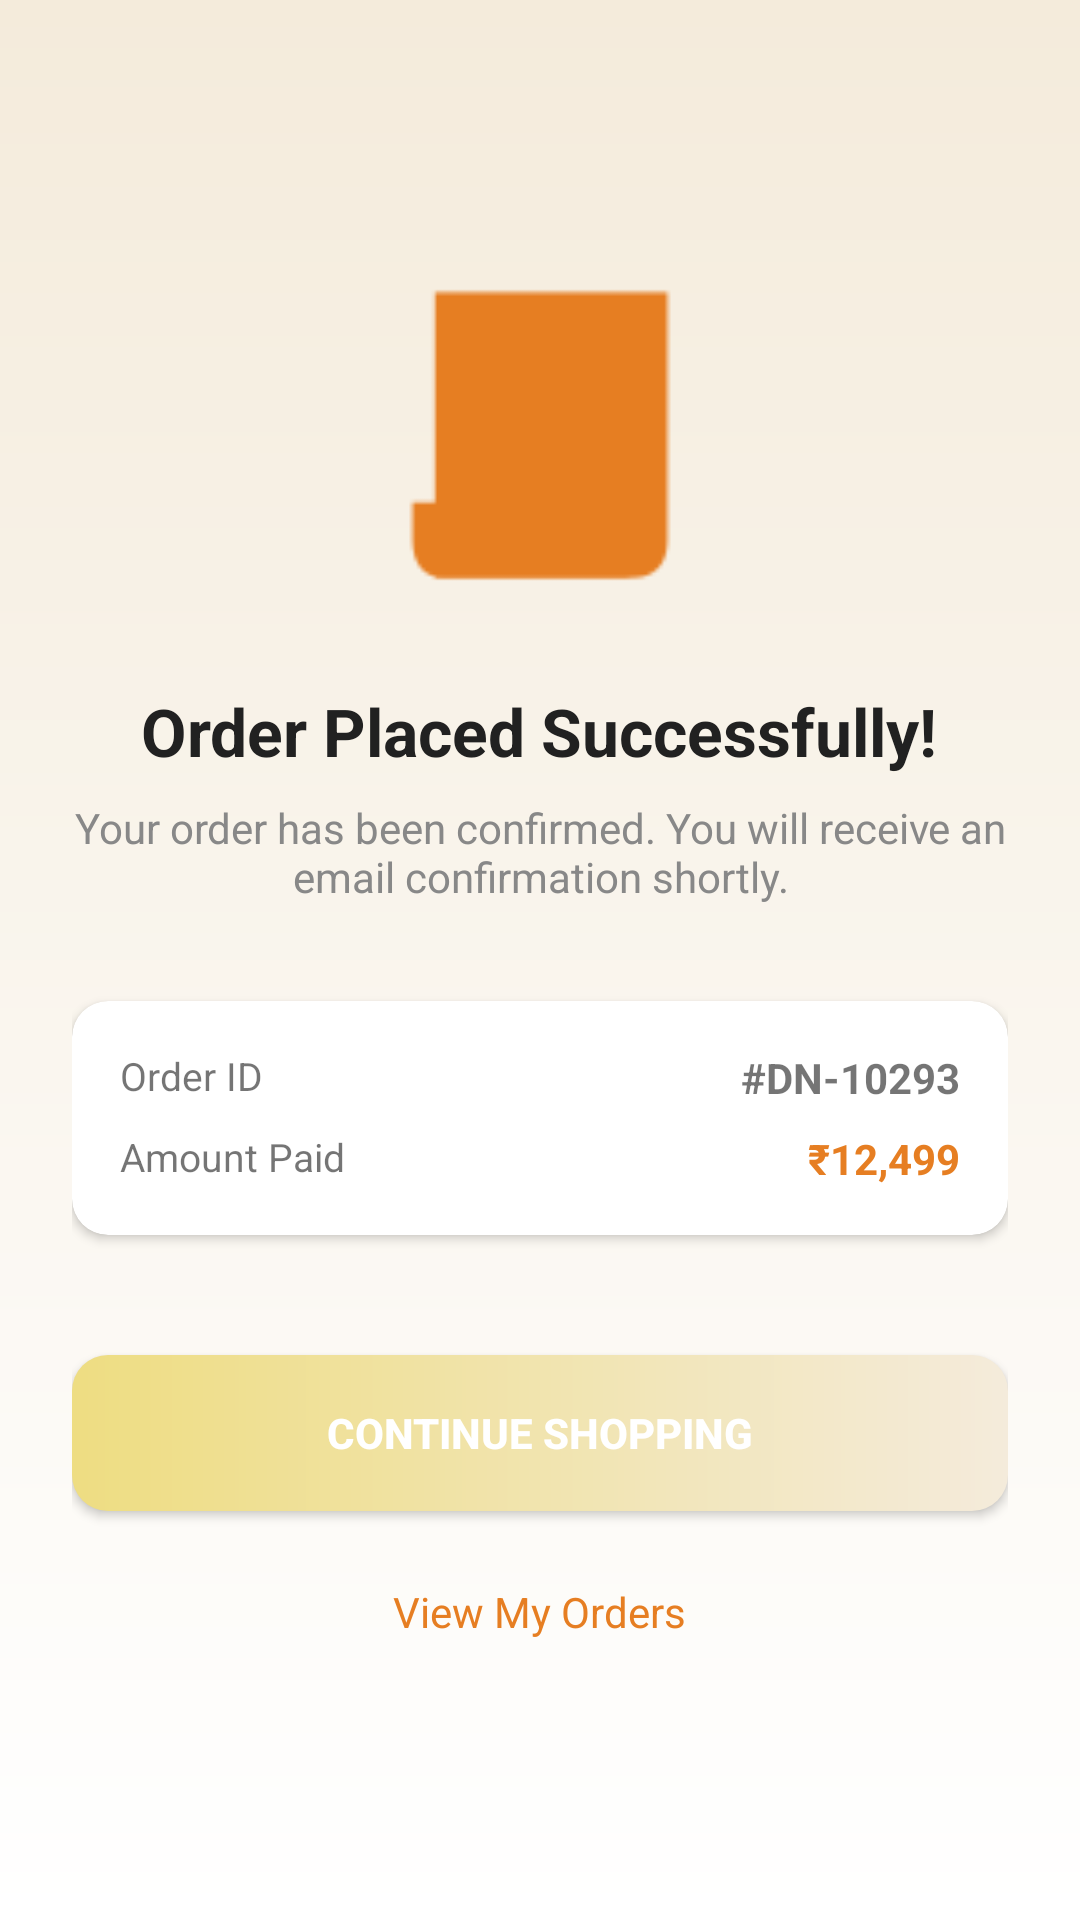

Reconstruct the res/layout file that produces this screen, plus the resources it refers to.
<!-- AndroidManifest.xml: application theme Theme.DecoNest -->
<!-- res/layout/activity_order_success.xml -->
<?xml version="1.0" encoding="utf-8"?>
<LinearLayout xmlns:android="http://schemas.android.com/apk/res/android"
    xmlns:app="http://schemas.android.com/apk/res-auto"
    android:layout_width="match_parent"
    android:layout_height="match_parent"
    android:orientation="vertical"
    android:gravity="center"
    android:background="@drawable/bg_gradient_background"
    android:padding="@dimen/margin_24">

    <ImageView
        android:id="@+id/ivSuccessIcon"
        android:layout_width="@dimen/margin_120"
        android:layout_height="@dimen/margin_120"
        android:src="@drawable/ic_orders"
        app:tint="@color/color_tab_active"
        android:adjustViewBounds="true" />

    <TextView
        android:id="@+id/tvOrderSuccessTitle"
        android:layout_width="wrap_content"
        android:layout_height="wrap_content"
        android:text="Order Placed Successfully!"
        android:textSize="@dimen/font_22"
        android:textStyle="bold"
        android:textColor="@color/color_dark_gray"
        android:layout_marginTop="@dimen/margin_24"
        android:gravity="center" />

    <TextView
        android:id="@+id/tvOrderSuccessSubtitle"
        android:layout_width="wrap_content"
        android:layout_height="wrap_content"
        android:text="Your order has been confirmed. You will receive an email confirmation shortly."
        android:textSize="@dimen/font_14"
        android:textColor="@color/color_gray_text"
        android:layout_marginTop="@dimen/margin_8"
        android:gravity="center" />

    <androidx.cardview.widget.CardView
        android:layout_width="match_parent"
        android:layout_height="wrap_content"
        android:layout_marginTop="@dimen/margin_32"
        app:cardCornerRadius="@dimen/margin_12"
        app:cardElevation="2dp">

        <LinearLayout
            android:layout_width="match_parent"
            android:layout_height="wrap_content"
            android:orientation="vertical"
            android:padding="@dimen/margin_16">

            <RelativeLayout
                android:layout_width="match_parent"
                android:layout_height="wrap_content">
                <TextView
                    android:layout_width="wrap_content"
                    android:layout_height="wrap_content"
                    android:text="Order ID"
                    android:textSize="@dimen/font_13" />
                <TextView
                    android:id="@+id/tvSuccessOrderId"
                    android:layout_width="wrap_content"
                    android:layout_height="wrap_content"
                    android:layout_alignParentEnd="true"
                    android:text="#DN-10293"
                    android:textStyle="bold" />
            </RelativeLayout>

            <RelativeLayout
                android:layout_width="match_parent"
                android:layout_height="wrap_content"
                android:layout_marginTop="8dp">
                <TextView
                    android:layout_width="wrap_content"
                    android:layout_height="wrap_content"
                    android:text="Amount Paid"
                    android:textSize="@dimen/font_13" />
                <TextView
                    android:id="@+id/tvSuccessAmount"
                    android:layout_width="wrap_content"
                    android:layout_height="wrap_content"
                    android:layout_alignParentEnd="true"
                    android:text="₹12,499"
                    android:textStyle="bold"
                    android:textColor="@color/color_tab_active" />
            </RelativeLayout>

        </LinearLayout>
    </androidx.cardview.widget.CardView>

    <Button
        android:id="@+id/btnContinueShopping"
        android:layout_width="match_parent"
        android:layout_height="@dimen/margin_52"
        android:layout_marginTop="@dimen/margin_40"
        android:text="Continue Shopping"
        android:background="@drawable/bg_gradient_button"
        android:textColor="@color/color_white"
        android:textStyle="bold" />

    <TextView
        android:id="@+id/btnViewOrders"
        android:layout_width="wrap_content"
        android:layout_height="wrap_content"
        android:text="View My Orders"
        android:textColor="@color/color_tab_active"
        android:textSize="@dimen/font_14"
        android:layout_marginTop="@dimen/margin_16"
        android:padding="@dimen/margin_8" />

</LinearLayout>
<!-- resources referenced by this layout -->
<resources>
  <color name="color_dark_gray">#212121</color>
  <color name="color_gray_text">#888888</color>
  <color name="color_tab_active">#E67E22</color>
  <color name="color_white">#FFFFFFFF</color>
  <dimen name="font_13">13sp</dimen>
  <dimen name="font_14">14sp</dimen>
  <dimen name="font_22">22sp</dimen>
  <dimen name="margin_12">12dp</dimen>
  <dimen name="margin_120">120dp</dimen>
  <dimen name="margin_16">16dp</dimen>
  <dimen name="margin_24">24dp</dimen>
  <dimen name="margin_32">32dp</dimen>
  <dimen name="margin_40">40dp</dimen>
  <dimen name="margin_52">52dp</dimen>
  <dimen name="margin_8">8dp</dimen>
  <!-- drawable bg_gradient_background (drawable) -->
  <?xml version="1.0" encoding="utf-8"?>
  <shape xmlns:android="http://schemas.android.com/apk/res/android"
      android:shape="rectangle">
      <gradient
          android:startColor="@color/color_primary"
          android:endColor="@color/color_white"
          android:angle="270" />
  </shape>
  <!-- drawable bg_gradient_button (drawable) -->
  <?xml version="1.0" encoding="utf-8"?>
  <shape xmlns:android="http://schemas.android.com/apk/res/android"
      android:shape="rectangle">
      <gradient
          android:startColor="@color/color_light_gold"
          android:endColor="@color/color_primary"
          android:angle="0" />
      <corners android:radius="12dp" />
  </shape>
  <!-- drawable ic_orders: png bitmap (drawable, 842 bytes) -->
  <style name="Theme.DecoNest" parent="Base.Theme.DecoNest" />
  <color name="color_primary">#F4EBDB</color>
  <color name="color_light_gold">#EEDD82</color>
  <style name="Base.Theme.DecoNest" parent="Theme.MaterialComponents.Light.NoActionBar">
          
          <item name="colorPrimary">@color/color_primary</item>
          <item name="colorPrimaryVariant">@color/color_primary</item>
          <item name="android:statusBarColor">@color/color_light_gold</item>
      </style>
</resources>
